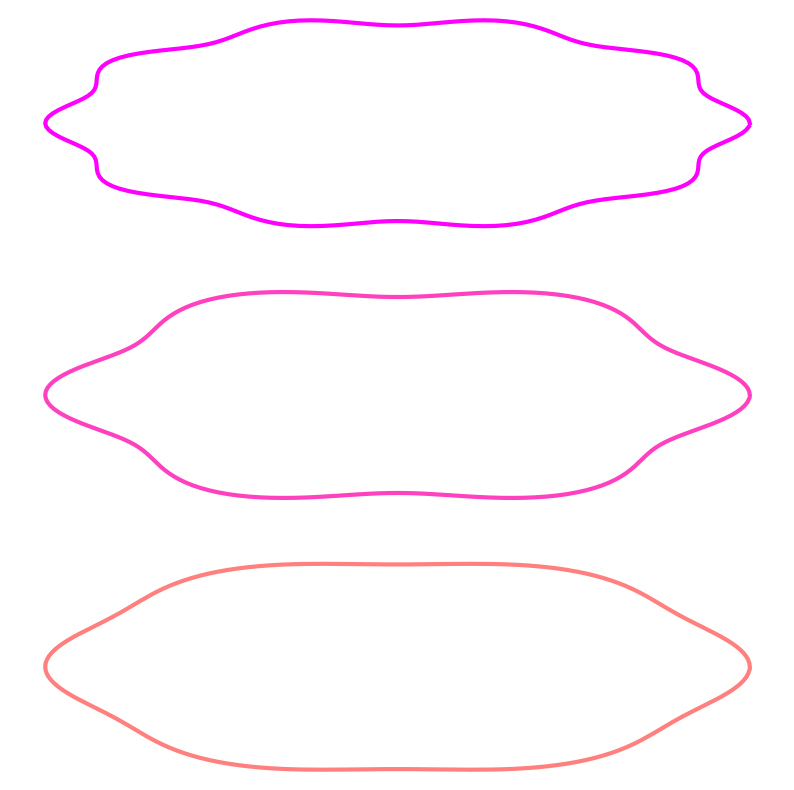

Reproduce this figure in Python.

# coding: utf-8

# ## Import

# In[122]:


import numpy as np 
import seaborn as sns 
import matplotlib.pyplot as plt
from math import *
from random import randrange
import matplotlib.pylab as pl


# ## Prototyping Curve Generation

# In[130]:


res_r = 0.1
res_th = 10

r = np.arange(5, 10, res_r)
th = np.arange(0, 2 * pi, pi / (res_th / 2) )

for th_i in th:
    x, y = [r_i * np.cos(th_i) for r_i in r], [r_i * np.sin(th_i) for r_i in r] 


# In[131]:


n_plots = 3

fig, axs = plt.subplots(n_plots)
fig.set_size_inches(10, 10)



limits = [2,8]
n = 5
colors = pl.cm.spring(np.linspace(0,1,n))

for i in range(n_plots): 
    
    x, y = [], []

    a, b = randrange(limits[0], limits[1]),             randrange(limits[0], limits[1])

    for theta in np.arange(0, 2 * pi, pi / 100):
        r =  2 * sqrt(a + cos(b*theta)**2)
        x.append(r * cos(theta))
        y.append(r * sin(theta))
    axs[i].plot(x, y, '-', linewidth = 3, color=colors[i])
    axs[i].axis('off')
    

plt.show()

